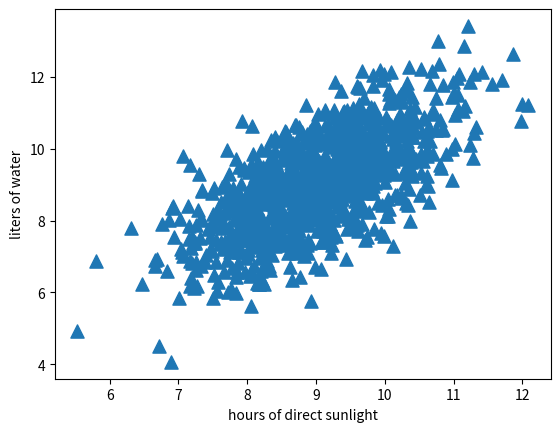

Write the Python code that produced this figure.
from numpy import *
import matplotlib.pyplot as plt

n = 1000    # number of points to create
xcord0 = []
ycord0 = []
xcord1 = []
ycord1 = []
markers = []
colors = []
fw = open('testSet.txt', 'w')
for i in range(n):
    [r0, r1] = random.standard_normal(2)
    fFlyer = r0 + 9.0
    tats = 1.0*r1 + fFlyer + 0
    xcord0.append(fFlyer)
    ycord0.append(tats)
    fw.write("%f\t%f\n" % (fFlyer, tats))

fw.close()
fig = plt.figure()
ax = fig.add_subplot(111)
ax.scatter(xcord0, ycord0, marker='^', s=90)
plt.xlabel('hours of direct sunlight')
plt.ylabel('liters of water')
plt.show()
